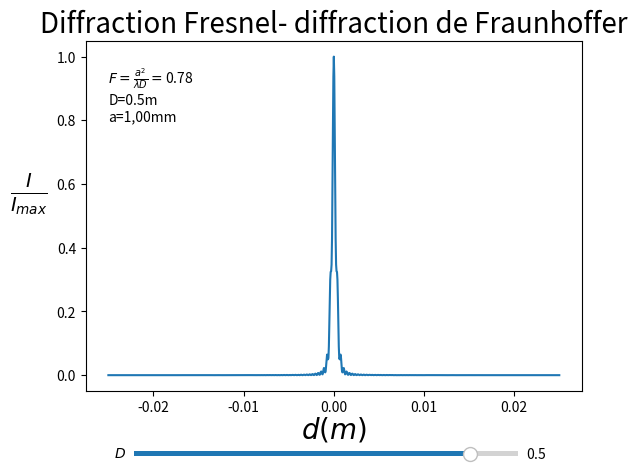

This figure's Python source:
# -*- coding: utf-8 -*-
"""
Created on Fri May 22 15:59:38 2020

[redacted]

Attention

* diffraction à n ondes et donc plusieurs pics latéraux à cause du pas d'intégration.
* les pics se recouvrent pour Fraunhoffer très marqué. Dans ce cas, augmenter le pas sur x.

Remarques

* Fraunhoffer n'est visible que pour a de l'odre du mm. Pour a de l'ordre de 0.1mm elle est difficilement
observable.

* Pour a de grandes valeurs (>2mm), augmenter points_source pour réduire le pas sur x

* Valeurs raisonnables pour a=1mm, points_source=201, donne F proche de 1 à la 'transition'
"""

import numpy as np
import matplotlib.pyplot as plt
from matplotlib.widgets import Slider
#from matplotlib.animation import FuncAnimation

points_source=501
points_ecran=1001

#paramètres
D=0.5
a=1e-3
largeur_écran=100*a*D
lamb=633e-9
#fin paramètres


list_x=np.linspace(-a/2,a/2,points_source)
list_X=np.linspace(-largeur_écran/2,largeur_écran/2,points_ecran)

def intensité(X,source,D):
    amplitude=0
    for x in source:
        distance=(D**2+(x-X)**2)**0.5
        amplitude=amplitude+np.exp(1j*2*np.pi*distance/lamb)/distance
    return (np.absolute(amplitude))**2

m=max(intensité(list_X,list_x,D))
g1=plt.subplot(111)
plt.subplots_adjust(bottom=0.15)#margin-bottom
F=(str(a*a/(4*D*lamb)))[0:4]
affichage=r"$F=\frac{a^2}{\lambda D}=$"+F+"\nD="+(str(D))[0:4]+"m\na=1,00mm"
txt=g1.text(list_X[0],0.8,affichage)
g1.set_xlabel(r"$d(m)$",fontsize=20, labelpad=0)
g1.set_ylabel(r"$\frac{I}{I_{max}}$",rotation=0,fontsize=20, labelpad=20)
ligne,=g1.plot(list_X,intensité(list_X,list_x,D)/m)#pour rafraichir le graphique
g1.set_title("Diffraction Fresnel- diffraction de Fraunhoffer",fontsize=20)

'''
for D in [0.05,0.1,0.15]:
    m=max(intensité(list_X,list_x,D))
    plt.plot(list_X,intensité(list_X,list_x,D)/m,label=D)
'''

axD=plt.axes([0.2,0.01,0.6,0.02])
cD=Slider(axD,"$D$",-3,1)

def maj(_):
    D=5*10**cD.val
    largeur_écran=100*a*D
    list_X=np.linspace(-largeur_écran/2,largeur_écran/2,points_ecran)
    m=max(intensité(list_X,list_x,D))#pour normaliser y
    ligne.set_data(list_X,intensité(list_X,list_x,D)/m)
    g1.set_xlim(list_X[0],list_X[-1])#car pas de redimensionnement automatique avec set_data
    F=(str(a*a/(4*D*lamb)))[0:4]
    affichage=r"$F=\frac{a^2}{\lambda D}=$"+F+"\nD="+(str(D))[0:5]+"m\na=1,00mm"
    #g1.set_title(affichage)
    txt.set_position([0.9*list_X[0],0.8])
    txt.set_text(affichage)

cD.on_changed(maj)

plt.show()

#anim=FuncAnimation(ligne)
